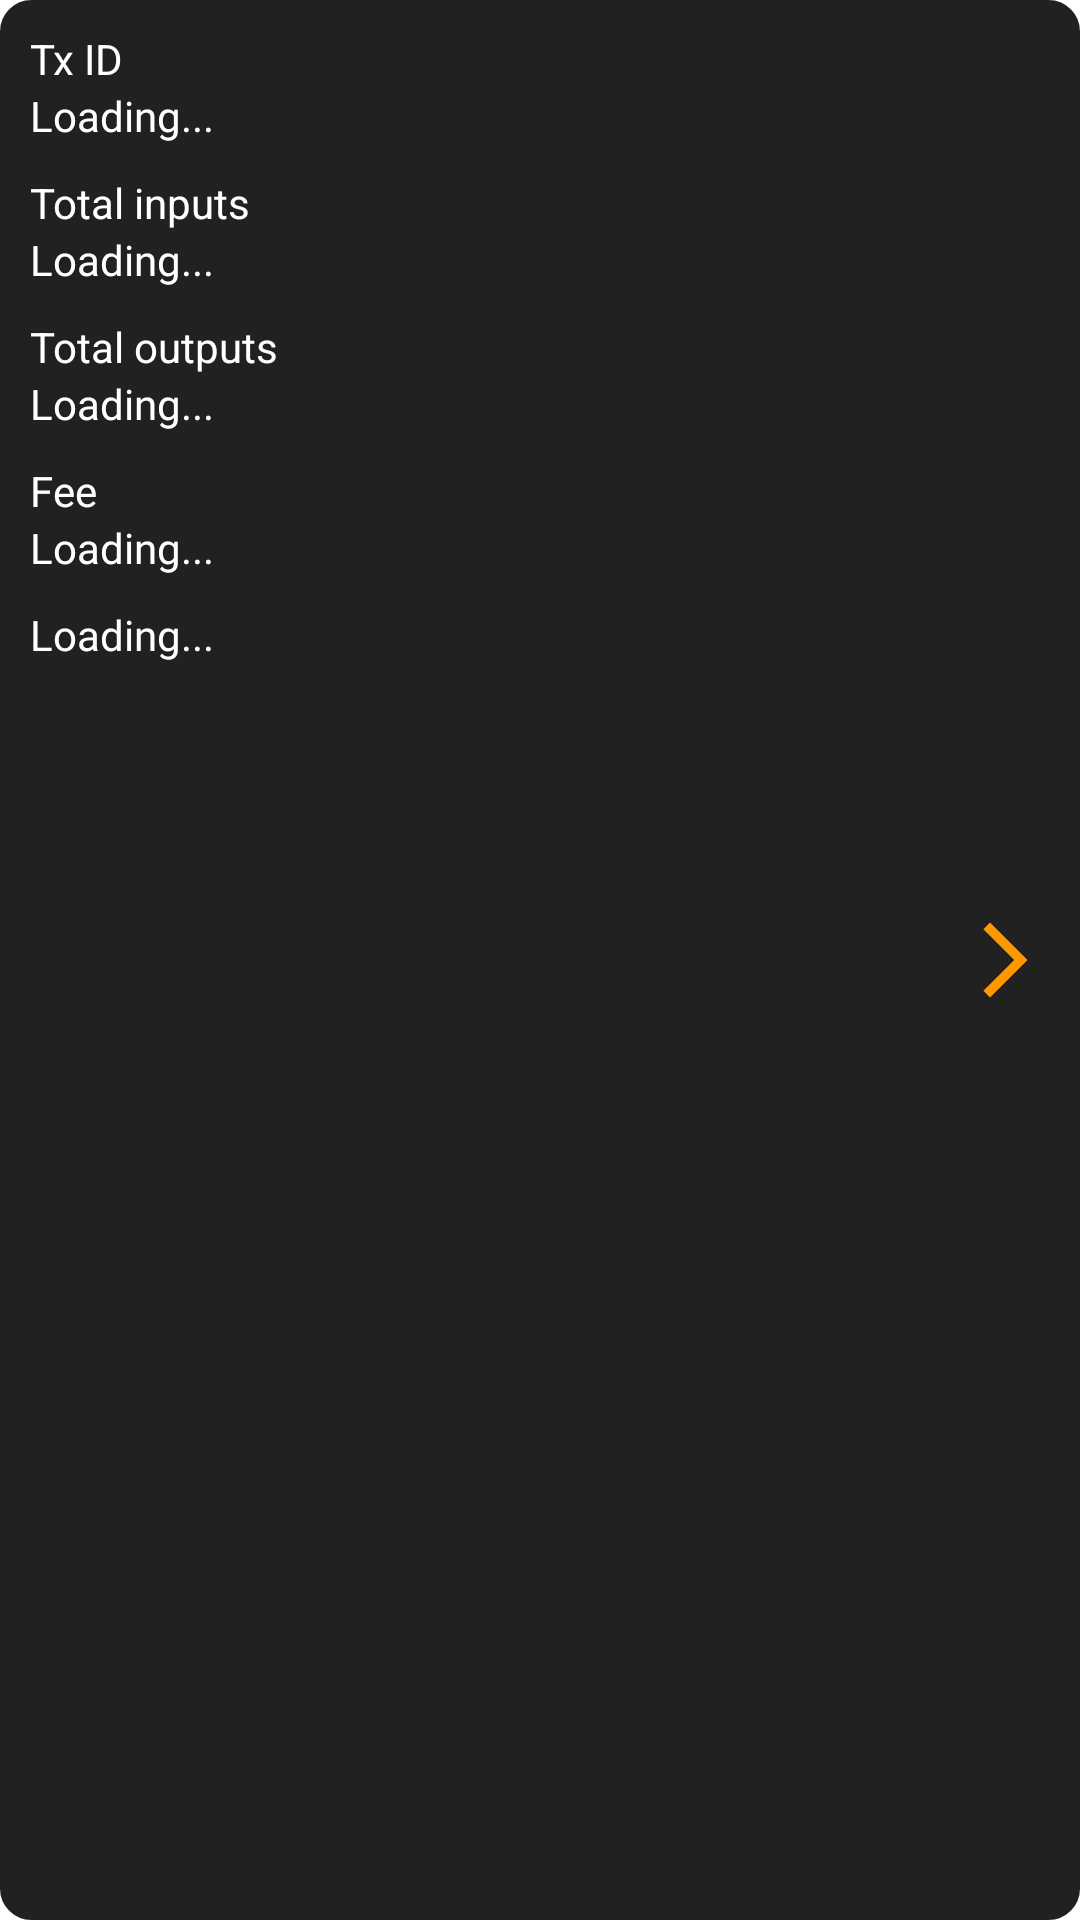

Here is an Android app screen rendered from its layout file. Give the layout XML and the strings, colors and styles it references.
<!-- AndroidManifest.xml: application theme Theme.Pique -->
<!-- res/layout/transaction_row.xml -->
<?xml version="1.0" encoding="utf-8"?>
<LinearLayout xmlns:android="http://schemas.android.com/apk/res/android"
    android:id="@+id/llTxRow"
    android:layout_width="wrap_content"
    android:layout_height="wrap_content"
    android:layout_gravity="center_horizontal"
    android:layout_marginStart="30dp"
    android:layout_marginEnd="30dp"
    android:layout_marginBottom="30dp"
    android:background="@drawable/button_background"
    android:orientation="horizontal"
    android:padding="10dp">

    <LinearLayout
        android:layout_width="0dp"
        android:layout_height="wrap_content"
        android:layout_weight="5"
        android:orientation="vertical">

        <TextView
            android:layout_width="wrap_content"
            android:layout_height="wrap_content"
            android:text="@string/tx_id" />

        <TextView
            android:id="@+id/tvTxId"
            android:layout_width="wrap_content"
            android:layout_height="wrap_content"
            android:fontFamily="@font/open_sans_light"
            android:text="@string/loading" />

        <TextView
            android:layout_width="wrap_content"
            android:layout_height="wrap_content"
            android:layout_marginTop="10dp"
            android:text="@string/total_inputs" />

        <TextView
            android:id="@+id/tvInputs"
            android:layout_width="wrap_content"
            android:layout_height="wrap_content"
            android:fontFamily="@font/open_sans_light"
            android:text="@string/loading" />

        <TextView
            android:layout_width="wrap_content"
            android:layout_height="wrap_content"
            android:layout_marginTop="10dp"
            android:text="@string/total_outputs" />

        <TextView
            android:id="@+id/tvOutputs"
            android:layout_width="wrap_content"
            android:layout_height="wrap_content"
            android:fontFamily="@font/open_sans_light"
            android:text="@string/loading" />

        <TextView
            android:layout_width="wrap_content"
            android:layout_height="wrap_content"
            android:layout_marginTop="10dp"
            android:text="@string/fee" />

        <TextView
            android:id="@+id/tvFee"
            android:layout_width="wrap_content"
            android:layout_height="wrap_content"
            android:fontFamily="@font/open_sans_light"
            android:text="@string/loading" />

        <TextView
            android:id="@+id/tvConfirmed"
            android:layout_width="wrap_content"
            android:layout_height="wrap_content"
            android:layout_marginTop="10dp"
            android:fontFamily="@font/open_sans_light"
            android:text="@string/loading" />

    </LinearLayout>

    <LinearLayout
        android:layout_width="wrap_content"
        android:layout_height="match_parent"
        android:orientation="horizontal">

        <TextView
            android:id="@+id/btnGoto"
            android:layout_width="30dp"
            android:layout_height="30dp"
            android:layout_gravity="center_vertical"
            android:background="@drawable/goto_background"
            android:foreground="?attr/selectableItemBackground" />

    </LinearLayout>

</LinearLayout>
<!-- resources referenced by this layout -->
<resources>
  <!-- drawable button_background (drawable) -->
  <?xml version="1.0" encoding="utf-8"?>
  <shape xmlns:android="http://schemas.android.com/apk/res/android">
  
      <corners android:radius="10dp" />
  
      <solid android:color="@color/colorPrimaryDark" />
  
      <stroke
          android:width="1dp"
          android:color="@color/colorPrimaryDark" />
  </shape>
  <!-- drawable goto_background (drawable) -->
  <vector android:autoMirrored="true" android:height="24dp"
      android:tint="#FF9900" android:viewportHeight="24"
      android:viewportWidth="24" android:width="24dp" xmlns:android="http://schemas.android.com/apk/res/android">
      <path android:fillColor="@android:color/white" android:pathData="M6.23,20.23l1.77,1.77l10,-10l-10,-10l-1.77,1.77l8.23,8.23z"/>
  </vector>
  <string name="fee">Fee</string>
  <string name="loading">Loading...</string>
  <string name="total_inputs">Total inputs</string>
  <string name="total_outputs">Total outputs</string>
  <string name="tx_id">Tx ID</string>
  <style name="Theme.Pique" parent="Theme.MaterialComponents.DayNight.NoActionBar">
          <item name="colorPrimary">@color/colorPrimary</item>
          <item name="colorPrimaryDark">@color/colorPrimaryDark</item>
          <item name="colorAccent">@color/colorAccent</item>
          <item name="android:statusBarColor">@color/colorAccent</item>
          <item name="android:textColor">#FFFFFF</item>
      </style>
  <color name="colorPrimaryDark">#212121</color>
  <color name="colorPrimary">#EEEEEE</color>
  <color name="colorAccent">#FF9900</color>
</resources>
